Photos from the image-classification dataset "Dataset" in the GitHub repository ahmdfauzrl/Klasifikasi-Jenis-Beras. Its 9 classes are: IR64 rice medium quality, IR64 rice not feasible, IR64 rice premium quality, Pandan Wangi rice medium quality, Pandan Wangi rice not feasible, Pandan Wangi rice premium quality, Rojolele rice medium quality, Rojolele rice not feasible, Rojolele rice premium quality.

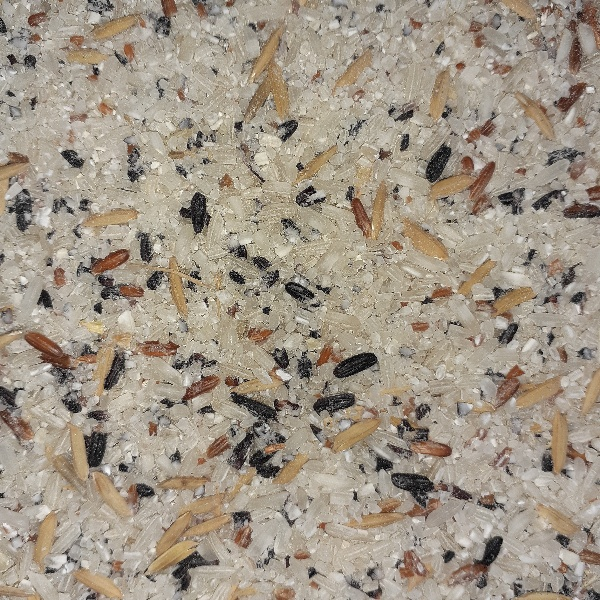
Label: IR64 rice not feasible

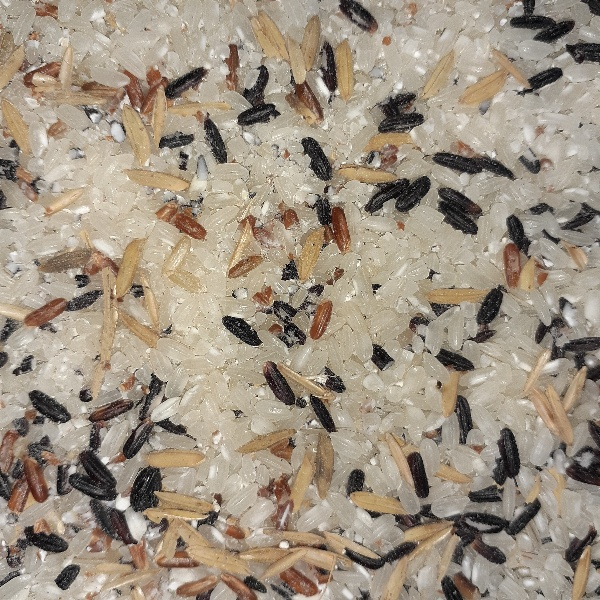
Label: Pandan Wangi rice not feasible

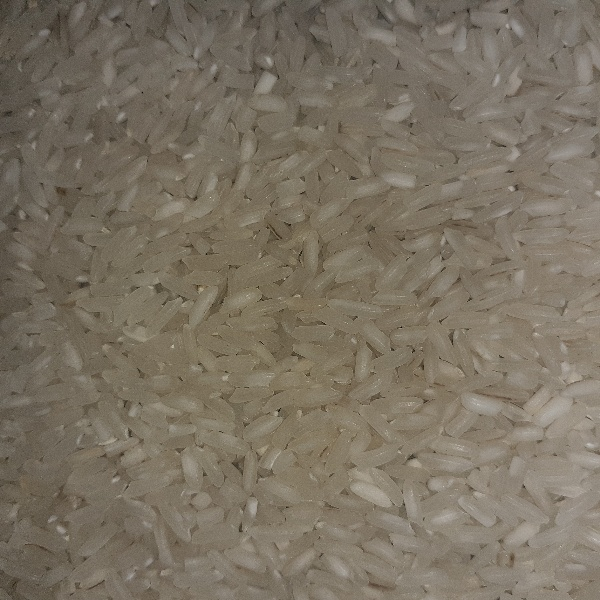
Label: Rojolele rice premium quality

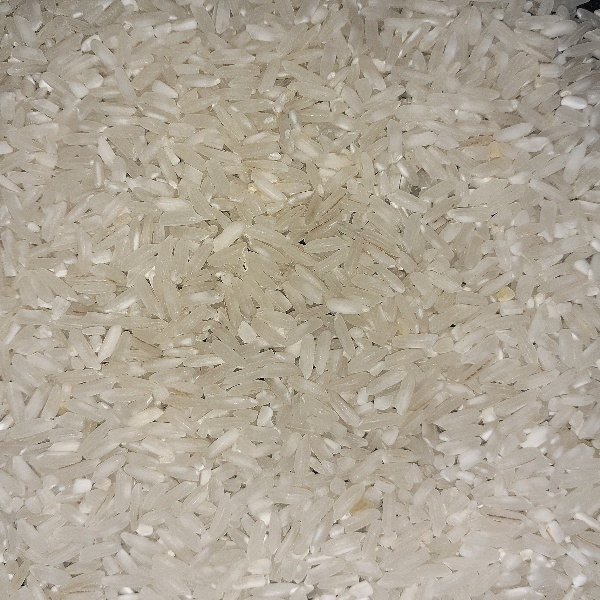
Label: IR64 rice premium quality

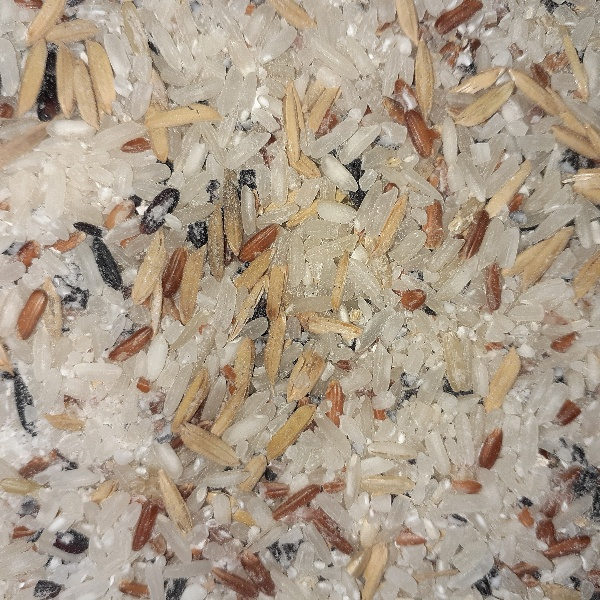
Label: Rojolele rice not feasible

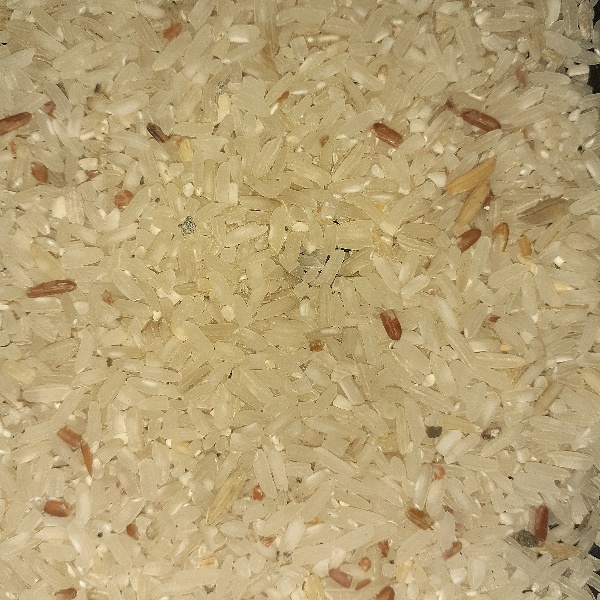
Label: IR64 rice medium quality
